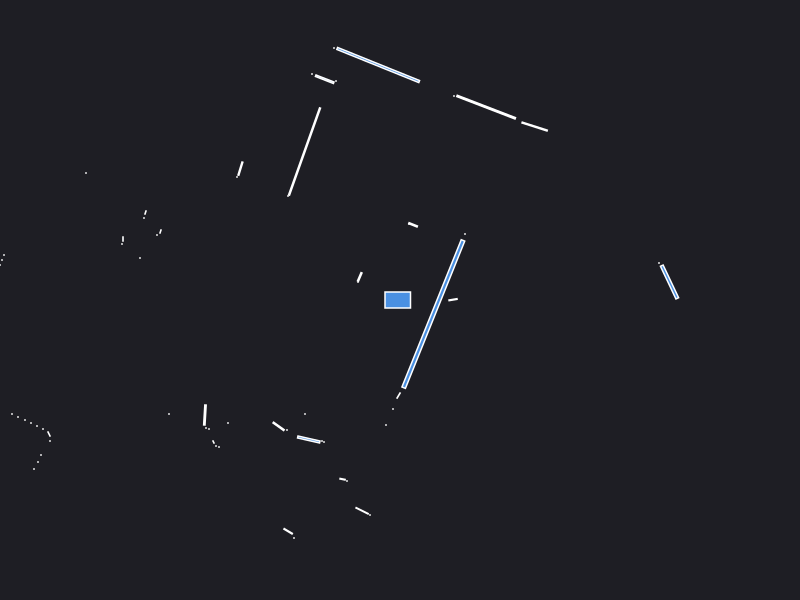

Data behind this chart, as committed beside it:
0.000000	0.000000	0.049500
2.59	0.37	0.000441
2.695	0.1801	0.07253
0.5303	0.003378	0.003994
0.65	0.66	0.000441
1.346	1.734	0.02965
0.8614	1.929	0.1563
0.54	2.04	0.000441
0.1307	0.7517	0.006782
0.09	0.76	0.000441
-0.2181	2.35	0.3147
-0.66	2.52	0.000441
-0.64	2.19	0.000441
-0.7529	2.208	0.0216
-0.88	2.26	0.000441
-0.9546	1.485	0.303
-1.12	1.04	0.000441
-1.596	1.314	0.01044
-1.63	1.23	0.000441
-0.4024	0.231	0.006885
-0.42	0.18	0.000441
-3.14	1.27	0.000441
-2.545	0.875	0.001557
-2.56	0.82	0.000441
-2.395	0.685	0.001557
-2.43	0.65	0.000441
-2.77	0.61	0.001260
-2.78	0.56	0.000441
-2.6	0.42	0.000441
-3.96	0.45	0.000441
-3.98	0.4	0.000441
-4	0.35	0.000441
-4.02	0.3	0.000441
-4.05	0.25	0.000441
-4.07	0.2	0.000441
-4.09	0.15	0.000441
-4.12	0.1	0.000441
-4.14	0.05	0.000441
-4.16	0.000000	0.000441
-4.18	-0.05	0.000441
-4.21	-0.1	0.000441
-4.25	-0.16	0.000441
-4.29	-0.21	0.000441
-6.63	-0.49	0.000441
-6.45	-0.56	0.000441
-6.27	-0.62	0.000441
-6.12	-0.68	0.000441
-5.96	-0.74	0.000441
-5.84	-0.8	0.000441
-5.76	-0.86	0.000441
-4.81	-0.9	0.000441
-4.78	-0.96	0.000441
-5	-1.13	0.000441
-4.96	-1.32	0.000441
-3.88	-1.14	0.000441
-3.82	-1.17	0.000441
-3.75	-1.2	0.000441
-3.69	-1.23	0.000441
-3.63	-1.26	0.000441
-3.57	-1.29	0.000441
-3.51	-1.34	0.002472
... 31 more rows
